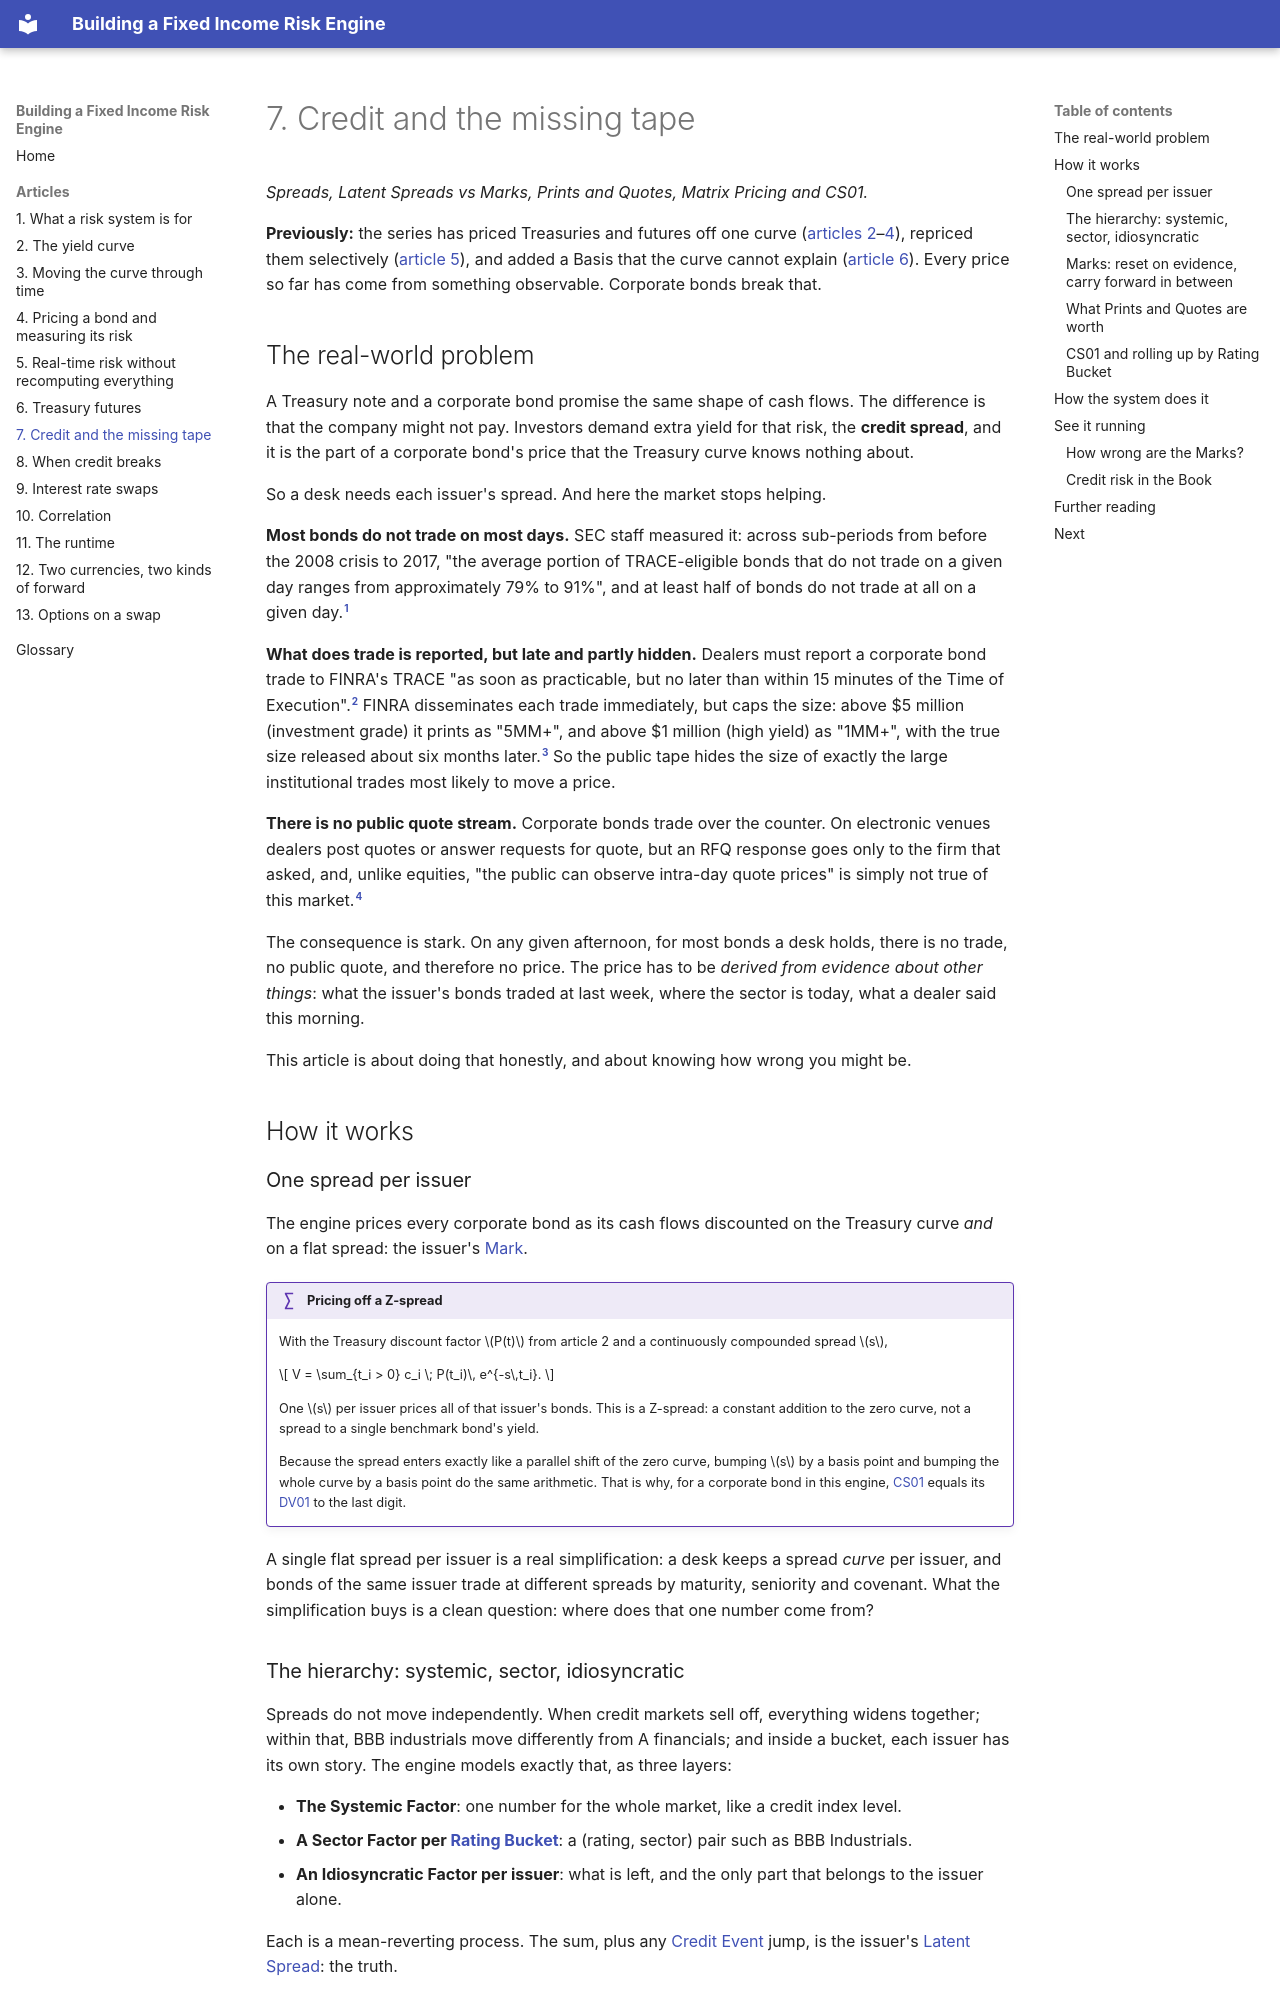

repository: suhasghorp/suhasghorp.github.io · page: fixed-income-risk/07-credit-and-the-missing-tape/index.html · generator: mkdocs

# 7. Credit and the missing tape

*Spreads, Latent Spreads vs Marks, Prints and Quotes, Matrix Pricing and CS01.*

**Previously:** the series has priced Treasuries and futures off one curve
([articles 2](02-the-yield-curve.md)–[4](04-pricing-a-bond-and-measuring-its-risk.md)), repriced them
selectively ([article 5](05-real-time-risk-without-recomputing-everything.md)), and added a Basis that the
curve cannot explain ([article 6](06-treasury-futures.md)). Every price so far has come from something
observable. Corporate bonds break that.

## The real-world problem

A Treasury note and a corporate bond promise the same shape of cash flows. The difference is that the
company might not pay. Investors demand extra yield for that risk, the **credit spread**, and it is the
part of a corporate bond's price that the Treasury curve knows nothing about.

So a desk needs each issuer's spread. And here the market stops helping.

**Most bonds do not trade on most days.** SEC staff measured it: across sub-periods from before the 2008
crisis to 2017, "the average portion of TRACE-eligible bonds that do not trade on a given day ranges from
approximately 79% to 91%", and at least half of bonds do not trade at all on a given day.[^sec-liquidity]

**What does trade is reported, but late and partly hidden.** Dealers must report a corporate bond trade to
FINRA's TRACE "as soon as practicable, but no later than within 15 minutes of the Time of
Execution".[^finra-rule] FINRA disseminates each trade immediately, but caps the size: above \$5 million
(investment grade) it prints as "5MM+", and above \$1 million (high yield) as "1MM+", with the true size
released about six months later.[^finra-caps] So the public tape hides the size of exactly the large
institutional trades most likely to move a price.

**There is no public quote stream.** Corporate bonds trade over the counter. On electronic venues dealers
post quotes or answer requests for quote, but an RFQ response goes only to the firm that asked, and,
unlike equities, "the public can observe intra-day quote prices" is simply not true of this
market.[^sec-pretrade]

The consequence is stark. On any given afternoon, for most bonds a desk holds, there is no trade, no
public quote, and therefore no price. The price has to be *derived from evidence about other things*: what
the issuer's bonds traded at last week, where the sector is today, what a dealer said this morning.

This article is about doing that honestly, and about knowing how wrong you might be.

## How it works

### One spread per issuer

The engine prices every corporate bond as its cash flows discounted on the Treasury curve *and* on a flat
spread: the issuer's [Mark](glossary.md#mark).

!!! formula "Pricing off a Z-spread"

    With the Treasury discount factor $P(t)$ from article 2 and a continuously compounded spread $s$,

    $$
    V = \sum_{t_i > 0} c_i \; P(t_i)\, e^{-s\,t_i}.
    $$

    One $s$ per issuer prices all of that issuer's bonds. This is a Z-spread: a constant addition to the
    zero curve, not a spread to a single benchmark bond's yield.

    Because the spread enters exactly like a parallel shift of the zero curve, bumping $s$ by a basis
    point and bumping the whole curve by a basis point do the same arithmetic. That is why, for a corporate
    bond in this engine, [CS01](glossary.md#cs01) equals its [DV01](glossary.md#dv01) to the last digit.

A single flat spread per issuer is a real simplification: a desk keeps a spread *curve* per issuer, and
bonds of the same issuer trade at different spreads by maturity, seniority and covenant. What the
simplification buys is a clean question: where does that one number come from?
